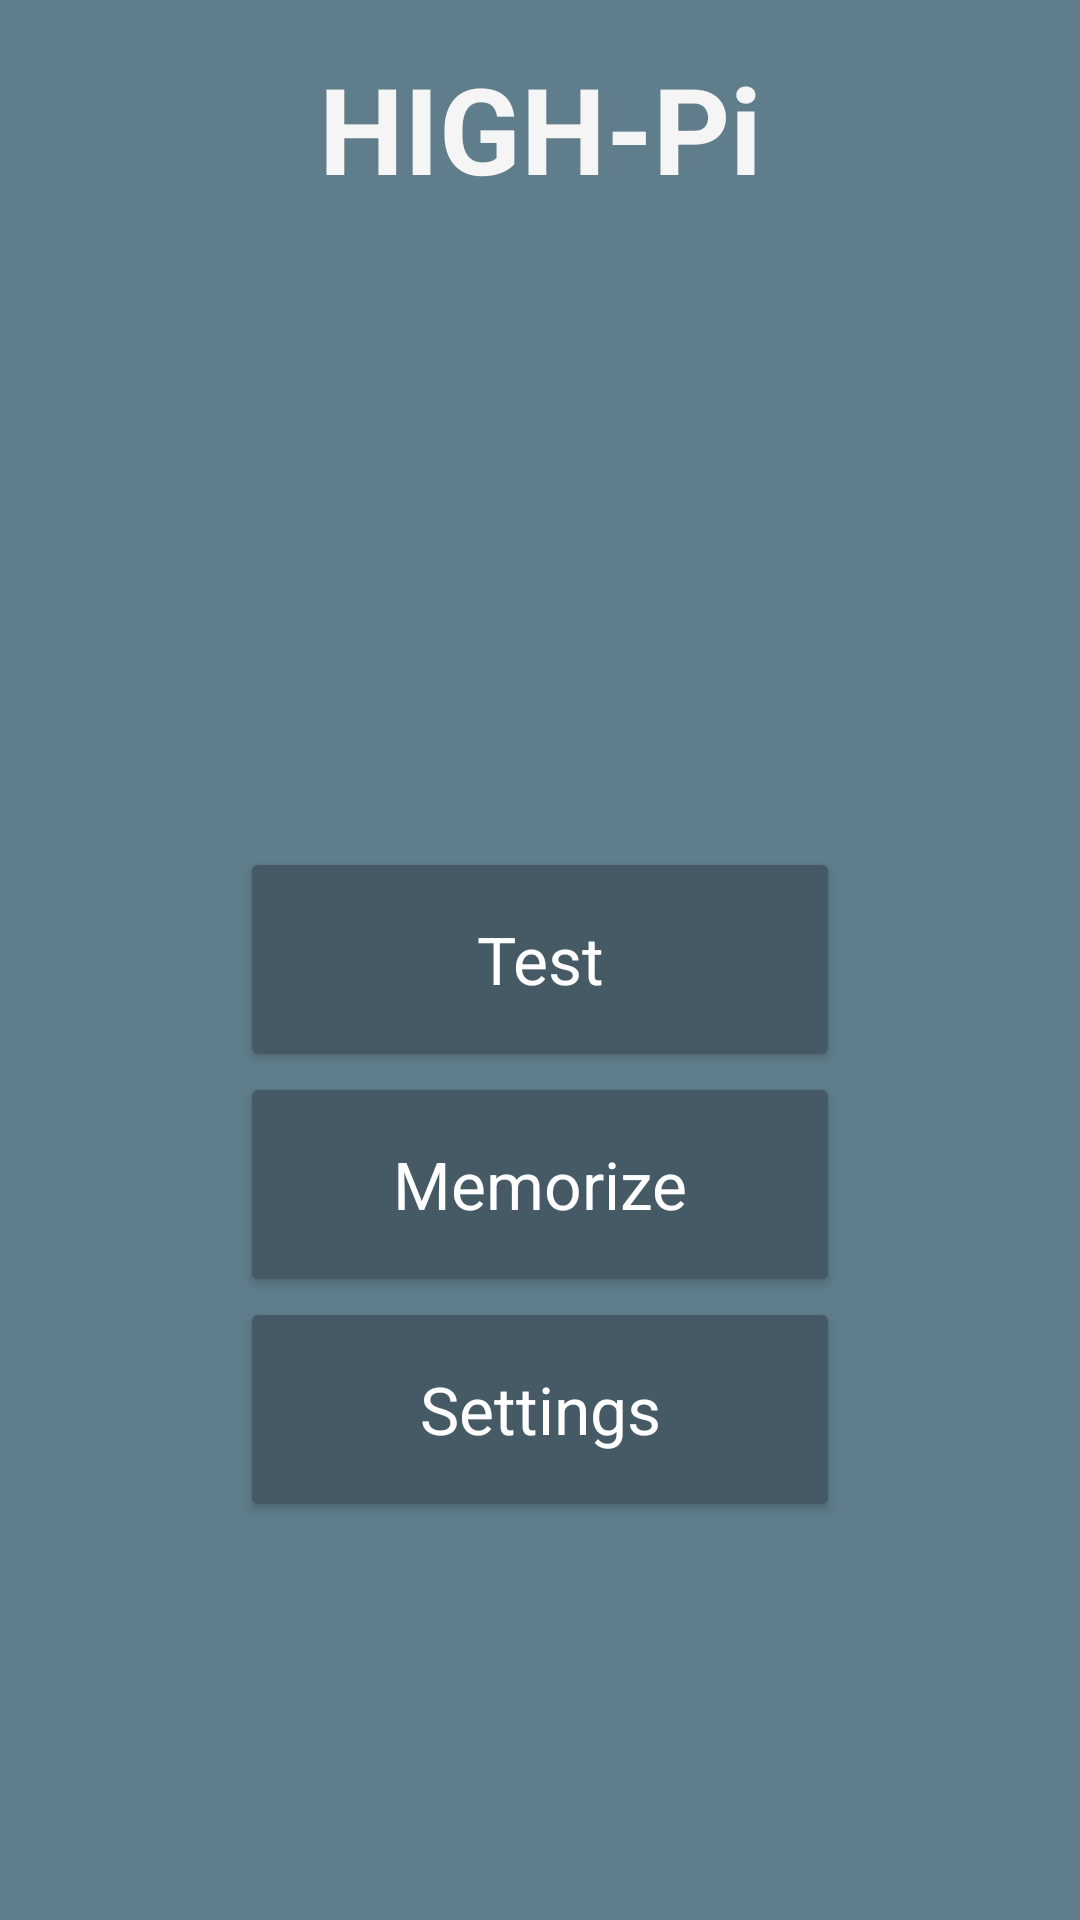

Produce the Android XML layout that renders to this screen, including the resource entries it uses.
<!-- AndroidManifest.xml: application theme AppTheme -->
<!-- res/layout/controller_home.xml -->
<?xml version="1.0" encoding="utf-8"?>
<RelativeLayout
    xmlns:android="http://schemas.android.com/apk/res/android"
    android:layout_width="match_parent"
    android:layout_height="match_parent"
    android:background="@color/colorPrimary">

    <include layout="@layout/layout_title"/>

    <Button
        android:id="@+id/home_test"
        android:layout_width="@dimen/button_width"
        android:layout_height="@dimen/button_height"
        android:text="Test"
        android:layout_centerVertical="true"
        android:layout_centerHorizontal="true" />

    <Button
        android:id="@+id/home_memorize"
        android:layout_width="@dimen/button_width"
        android:layout_height="@dimen/button_height"
        android:text="Memorize"
        android:layout_below="@+id/home_test"
        android:layout_centerHorizontal="true" />

    <Button
        android:id="@+id/home_settings"
        android:layout_width="@dimen/button_width"
        android:layout_height="@dimen/button_height"
        android:text="Settings"
        android:layout_below="@+id/home_memorize"
        android:layout_centerHorizontal="true" />

</RelativeLayout>
<!-- res/layout/layout_title.xml (included above) -->
<?xml version="1.0" encoding="utf-8"?>
    <TextView
        xmlns:android="http://schemas.android.com/apk/res/android"
        android:layout_width="match_parent"
        android:layout_height="wrap_content"
        android:text="@string/highpi_app_name"
        android:textAppearance="@style/TextAppearance.AppCompat.Large"
        android:gravity="center"
        android:textStyle="bold"
        android:textSize="40sp"
        android:textColor="@color/light_grey"
    android:layout_margin="16dp"/>
<!-- resources referenced by this layout -->
<resources>
  <color name="colorPrimary">#607D8B</color>
  <color name="light_grey">#F5F5F5</color>
  <dimen name="button_height">75dp</dimen>
  <dimen name="button_width">200dp</dimen>
  <string name="highpi_app_name">HIGH-Pi</string>
  <style name="AppTheme" parent="Theme.AppCompat.Light.DarkActionBar">
          
          <item name="colorPrimary">@color/colorPrimary</item>
          <item name="colorPrimaryDark">@color/colorPrimaryDark</item>
          <item name="colorAccent">@color/colorAccent</item>
          <item name="android:textColor">@color/light_grey</item>
          <item name="android:windowBackground">@color/colorPrimary</item>
          <item name="android:buttonStyle">@style/ButtonStyle</item>
      </style>
  <color name="colorPrimaryDark">#455A64</color>
  <color name="colorAccent">#EEFF41</color>
  <style name="ButtonStyle" parent="Base.Widget.AppCompat.Button">
          <item name="android:textColor">@android:color/white</item>
          <item name="android:textAppearance">@style/TextAppearance.AppCompat.Large</item>
          <item name="android:backgroundTint">@color/colorPrimaryDark</item>
      </style>
</resources>
